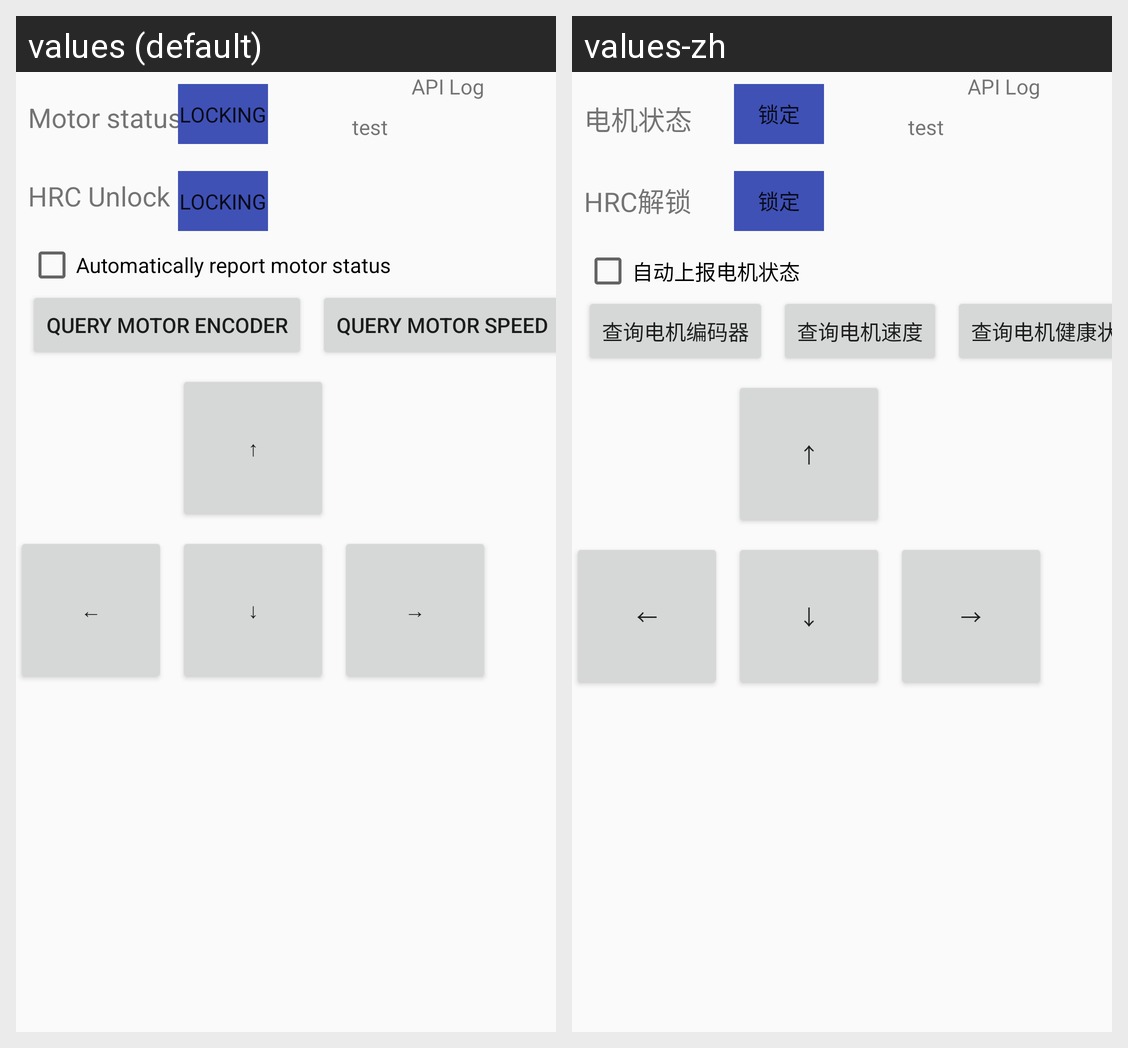

For this localized Android screen grid, give each drawn string resource with its value in every locale shown.
Android screen res/layout/activity_motor.xml rendered under 2 locales, left to right: values (default), values-zh. Device: Nexus 5 (rendered at 1080×1920; each locale shown at half size, 540×960, under a caption strip naming it); theme AppTheme.
Strings drawn on this screen, with the default value and each locale's value (text and hints the layout hard-codes, and strings that could not be matched under every locale, appear in the picture but are not listed):

motor_enable
  values: Motor status
  values-zh: 电机状态

motor_hrc
  values: HRC Unlock
  values-zh: HRC解锁

auto_send_motor_status
  values: Automatically report motor status
  values-zh: 自动上报电机状态

motor_encoder
  values: Query motor encoder
  values-zh: 查询电机编码器

motor_speed
  values: Query motor speed
  values-zh: 查询电机速度
